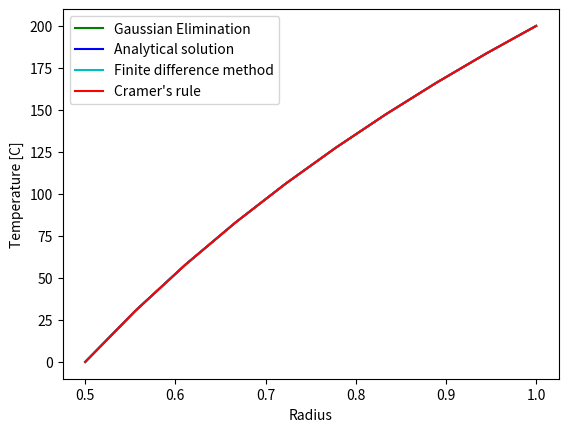

Recreate this plot in Python.

import numpy as np
import matplotlib.pyplot as plt
import copy



def GaussElim_Solver(A, b):
    # assuming A is nxn, and b is nx1 rep as 1xn

    num_rows, num_cols = A.shape  # getting number of rows and columns
    # making a and b hold floats
    A_new = A.astype(np.float32)
    # print(A_new)
    b_new = b.astype(np.float32)

    # gaussian elimination forward step
    for i in range(1,num_rows):
        for j in range(i, num_rows):
            coe = A_new[j][i-1]/A_new[i-1][i-1]  # finding coefficient to multiply the row containing the next x we're trying to isolate
            # subtracting row - row_base * coe
            A_new[j] = A_new[j] - np.multiply(coe, A_new[i-1])
            b_new[j][0] = b_new[j][0] - np.multiply(coe, b_new[i-1])

    x = np.zeros((num_cols, 1))  # nx1

    # back solving through the rows
    x[num_cols - 1] = b_new[num_cols-1][0]/A_new[num_cols-1][num_cols-1]  # final xn
    for i in range(num_cols - 2, -1, -1):
        sum = b_new[i][0]
        for j in range(i+1,num_cols):
            sum = sum - np.multiply(A_new[i][j], x[j])  # creating the left part of x(n) * a(n) = b - ...
        x[i] = sum / A_new[i][i]
    return x


#
# for i in range(11):
#     if (i==0):
#         print('x | y analytical | y finite difference | y gaussian')
#     else:
#         k = i -1
#         print('{0:1.5f} | {1:1.5f} | {2:1.5f} | {3:1.5f}'.format(x[k], y_true[k], y_1[k], y[k][0]))

# cramer's rule
def Cramer_solver(A, b):
    # assuming A is nxn and b is nx1
    # and both are np,arrays
    # making A and b into float arrays
    num_rows, num_cols = A.shape

    A_f = A.astype(np.float32)
    b_f = b.astype(np.float32)

    # finding determinant of A assuming exists and is square
    D = np.linalg.det(A_f)
    if D == 0 or D == 0.0:
        return np.NaN  # no solution
    else:
        x_det = [] # list to hold x's
        for i in range(num_cols): # loop through all cols
            A_mod = copy.deepcopy(A_f)  # make a temp deep copy as to not modify original
            for j in range(num_cols): # loop through all rows (should be equal to number of cols)
                A_mod[j][i] = b_f[j][0]  # modify the matrix with b
            x_det.append(np.linalg.det(A_mod) / D)  # solve for det of modded A divide by the det of A and append vlaue to
            # list x

    return x_det

# true solution
# T = 200 * (1 - log_0.5(r))

a = 1  # default state
# 10 nodes so n = 9
n = 9

# equation t'' = -1/r * t'
# y'' = (y_(i+1) - 2y_i +y_(i-1))/h^2 (1)
# y' = (y_(i+1)-y_(i-1))/ 2h (2)
# y_0 = 0, y_10 = 200 degC
# x_0 = a/2, x_10 = a
# assuming evenly spaced nodes h = (a- .5a)/9
h = a / 18
# using equation 1 and 2 (y is T, x is r)
# 0 = (2hr+h^2)y_(i+1) - 4hr*y_i + (2hr-h^2)y_(i-1)

# creating A matrix
A = np.zeros((n + 1, n + 1))  # a 10 by 10 matrix so 10 nodes
A[0, 0] = 1  # y_0 = 0
A[n, n] = 1  # y_9 = 200
x = np.linspace(0.5, 1, 10)  # setting an x array to get values from for all x values from .5 to 1, of 10 values including
# endpoint

# print(x)

# setting the square array with coefficients of equation  (2hr+h^2)y_(i+1) - 4hr*y_i + (2hr-h^2)y_(i-1)
for i in range(1, n):
    A[i, i - 1] = 2 * h * x[i] - h ** 2
    A[i, i] = - 4 * h * x[i]
    A[i, i + 1] = 2 * h * x[i] + h ** 2

# print(A)

# creating the 'solution' matrix where all values are zero per the equation and y_0 = 0 except y_9 = 200
b = np.zeros((n + 1,1))
b[-1] = 200  # setting y_9 = 200
# print(b)

y = (GaussElim_Solver(A, b))  # y values using gauss elim
y_cr = (Cramer_solver(A,b))   # solving using cramers rule
# print(y)
y_1 = np.linalg.solve(A,b)   # solved using numpy
y_true = 200 * (1 - np.log(x) / np.log(0.5))   # analytical solution

plt.plot(x, y, 'g', label='Gaussian Elimination')
plt.plot(x, y_true, 'b', label='Analytical solution')
plt.plot(x, y_1, 'c', label='Finite difference method')
plt.plot(x, y_cr, 'r', label='Cramer\'s rule')
plt.xlabel("Radius")
plt.ylabel("Temperature [C]")
plt.legend()
plt.show()
